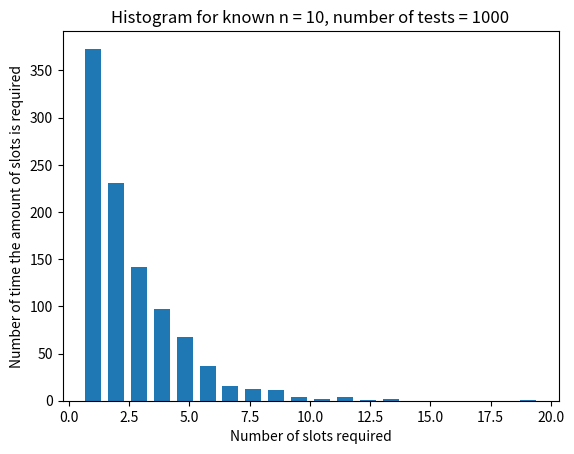

Source code (Python):
import matplotlib.pyplot as plt
import numpy as np
from scipy.stats import bernoulli



def simulator_n_known(n):
    
    i = 0
    nb = 1
    slot = "NULL"
    
    p = [1/n for k in range(n)]
    
    
    while(slot != "SINGLE"):
        
        i = i+1
        tempo = 0
        for j in range(n):
            if(bernoulli.rvs(p[j], 0, size = 1)[0] == 1):
                tempo = tempo + 1
            
        if(tempo==1):
            slot = "SINGLE"
            return i,nb
        else:
            i = i+1
            nb = nb+1
    
    
    
def number_of_slots_n_known(n,nb_test):
    
    nb_slot = []                            #list with the number of the slot used for each test
    
    for i in range(nb_test):
        nb_slot.append(simulator_n_known(n)[1])
        
    plt.hist(nb_slot,bins=max(nb_slot),align='left',rwidth=0.7)
    plt.xlabel("Number of slots required")
    plt.ylabel("Number of time the amount of slots is required")
    plt.title("Histogram for known n = "+str(n)+", number of tests = " + str(nb_test))
    
    return nb_slot
    
    
def mean_variance_n_known(n,nb_test):
    
    nb_slot = np.array(number_of_slots_n_known(n,nb_test))
    
    return nb_slot.mean(), nb_slot.var()
    


esp,var = mean_variance_n_known(10,1000) #1000 experiments, 10 devices
    
print("Mean value = " + str(esp) + ", Variance = " + str(var))
    